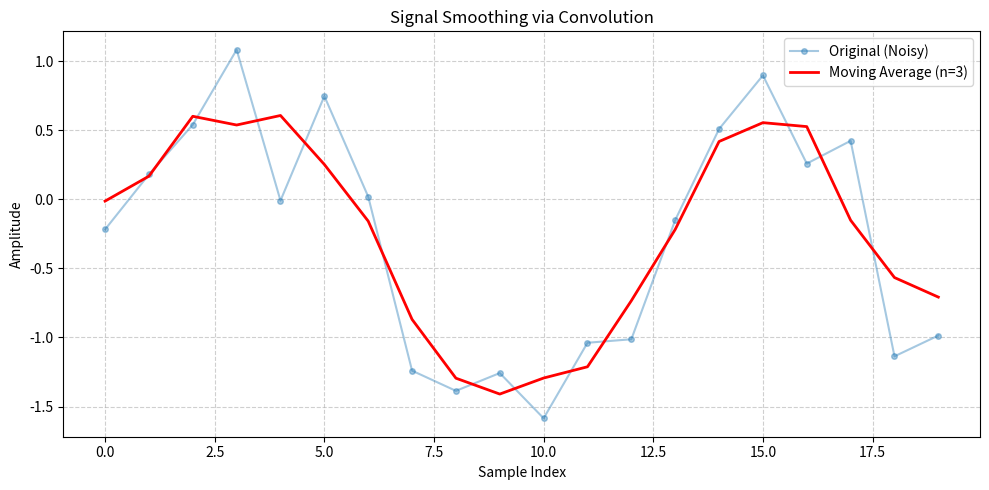

Reproduce this figure in Python.
import numpy as np
import matplotlib.pyplot as plt

# 1. Generate a noisier signal to better see the "averaging" effect
x = np.linspace(0, 10, 20)
f = np.sin(x) + np.random.normal(-0.5, 0.5, 20)

# 2. Define filter (Window size 3 for more visible smoothing)
window_size = 3
g = np.ones(window_size) / window_size

# 3. Use mode='same' to keep output length equal to input length
# This ensures the indices (x-axis) match perfectly
conv = np.convolve(f, g, mode='same')

# 4. Improved Plotting
plt.figure(figsize=(10, 5))

plt.plot(f, 'o-', alpha=0.4, label='Original (Noisy)', markersize=4)
plt.plot(conv, 'r-', linewidth=2, label=f'Moving Average (n={window_size})')

plt.title("Signal Smoothing via Convolution")
plt.xlabel("Sample Index")
plt.ylabel("Amplitude")
plt.grid(True, linestyle='--', alpha=0.6)
plt.legend()

plt.tight_layout()
plt.show()
